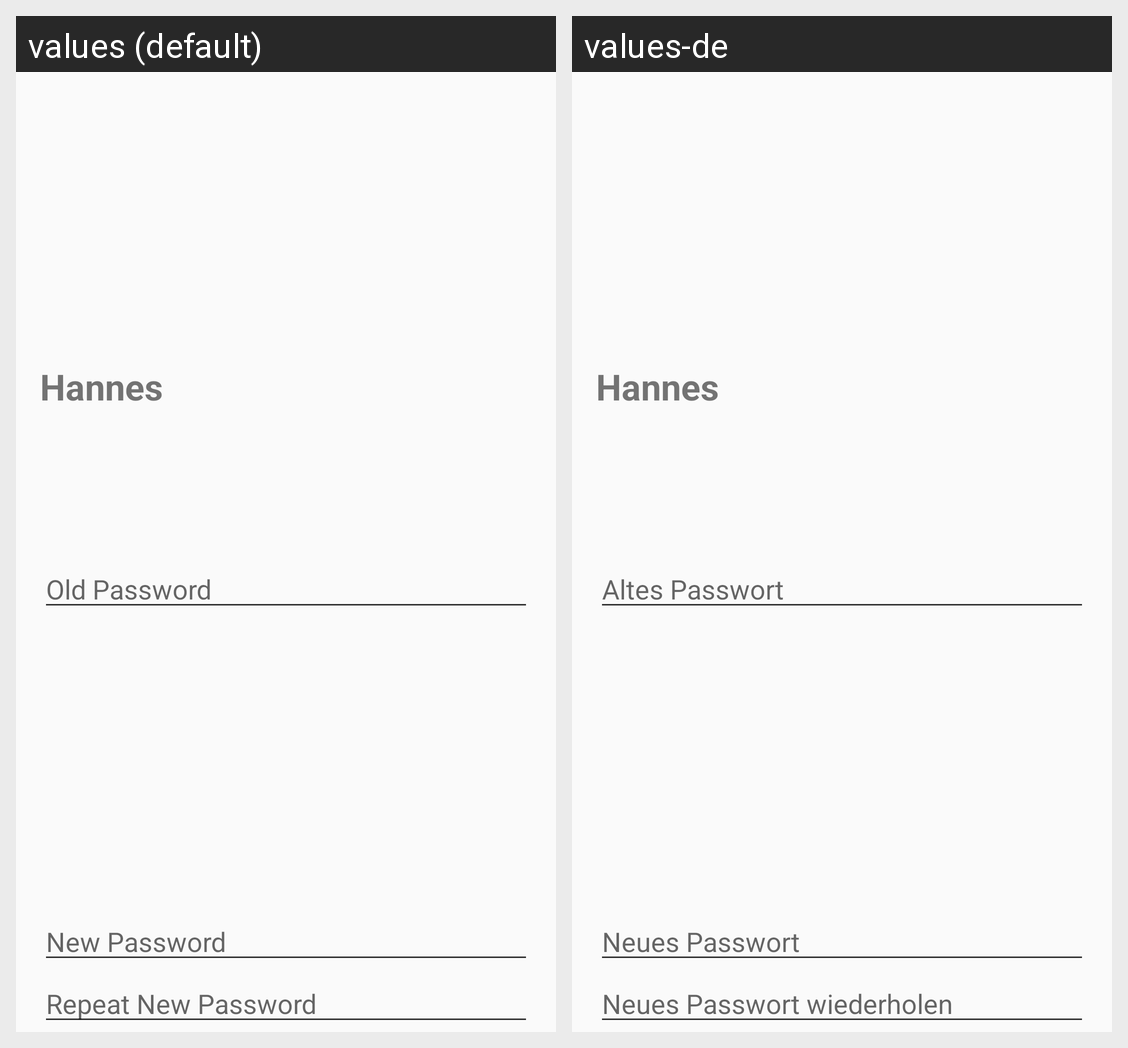

The same Android screen rendered under two of its app's locales, left to right. List the strings drawn on it with the default value and each locale's translation.
Android screen res/layout/dialog_change_password.xml rendered under 2 locales, left to right: values (default), values-de. Device: Nexus 5 (rendered at 1080×1920; each locale shown at half size, 540×960, under a caption strip naming it); theme AppTheme.NoActionBar.
Strings drawn on this screen, with the default value and each locale's value (text and hints the layout hard-codes, and strings that could not be matched under every locale, appear in the picture but are not listed):

example_username
  values: Hannes
  values-de: Hannes

friends_hint_oldPassword
  values: Old Password
  values-de: Altes Passwort

friends_hint_newPassword
  values: New Password
  values-de: Neues Passwort

friends_hint_newPasswordRepeat
  values: Repeat New Password
  values-de: Neues Passwort wiederholen
